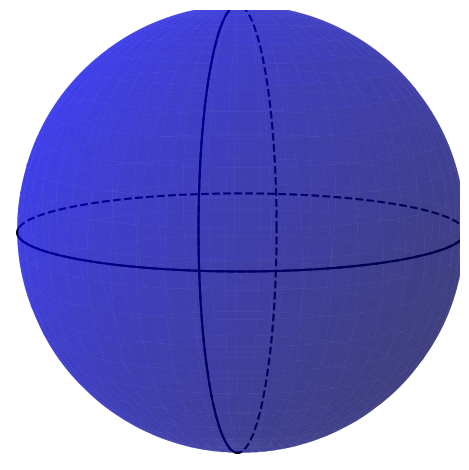

Source code (Python):
#!/bin/env python3

# https://stackoverflow.com/a/32427177/1386750

import numpy as np
import matplotlib.pyplot as plt
from mpl_toolkits.mplot3d import Axes3D

r2d = 180 / np.pi
d2r = np.pi / 180

fig = plt.figure()
ax = fig.add_subplot(111, projection='3d')

# Create a sphere:
u = np.linspace(0, 2*np.pi, 100)
v = np.linspace(0, np.pi, 100)
r = 1

x = r * np.outer(np.cos(u), np.sin(v))
y = r * np.outer(np.sin(u), np.sin(v))
z = r * np.outer(np.ones(np.size(u)), np.cos(v))

# Choose projection:
elev = 10.0 * d2r
rot  = 80.0 * d2r

ax.plot_surface(x, y, z,  rstride=2, cstride=4, color='b', linewidth=0, alpha=0.5)


# Calculate vectors for longitude circle:
a = np.array([-np.sin(elev), 0, np.cos(elev)])
b = np.array([0, 1, 0])
b = b * np.cos(rot) + np.cross(a, b) * np.sin(rot) + a * np.dot(a, b) * (1 - np.cos(rot))

ax.plot(np.sin(u), np.cos(u), 0,  color='k', linestyle='dashed')

horiz_front = np.linspace(0, np.pi, 100)
ax.plot(np.sin(horiz_front),np.cos(horiz_front),0,color='k')

vert_front = np.linspace(np.pi / 2, 3 * np.pi / 2, 100)
ax.plot(a[0] * np.sin(u) + b[0] * np.cos(u), b[1] * np.cos(u), a[2] * np.sin(u) + b[2] * np.cos(u),color='k', linestyle = 'dashed')
ax.plot(a[0] * np.sin(vert_front) + b[0] * np.cos(vert_front), b[1] * np.cos(vert_front), a[2] * np.sin(vert_front) + b[2] * np.cos(vert_front),color='k')

ax.view_init(elev = elev * r2d, azim = 0)
ax.axis('off')

# Force narrow margins:
pllim = r*0.6
ax.set_xlim3d(-pllim,pllim)
ax.set_ylim3d(-pllim,pllim)
ax.set_zlim3d(-pllim,pllim)
ax.set_aspect('equal')

#plt.show()
plt.tight_layout()
plt.savefig('sphere.png')
plt.close()
